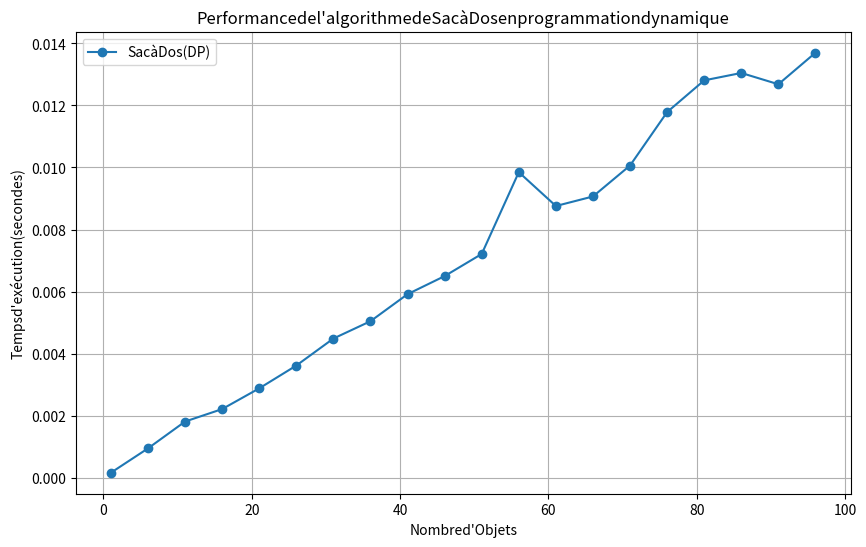

The matplotlib source for this figure:

import time
import numpy as np
import matplotlib.pyplot as plt

#Fonctionpourrésoudreleproblèmedusacàdosaveclaprogrammationdynamique
def knapsack(weights,values,capacity):
    n=len(weights)
    #Créationd'untableaupourstockerlavaleurmaximaleàatteindre
    dp= np.zeros((n+1,capacity+1))

    #Remplissagedutableaudemanièreitérative
    for i in range(1,n+1):
        for w in range(1,capacity+1):
            if weights[i-1]<=w:
                dp[i][w]=max(dp[i-1][w],dp[i-1][w-weights[i-1]]+values[i-1])
            else:
                dp[i][w]=dp[i-1][w]

    return dp[n][capacity]#Retournelavaleurmaximale

#Fonctionpourgénérerdespoidsetdesvaleursaléatoires
def generate_random_items(num_items,max_weight,max_value):
    weights=np.random.randint(1,max_weight+1,num_items)
    values=np.random.randint(1,max_value+1,num_items)
    return weights,values

#Fonctionpourmesurerletempsd'exécutiondel'algorithmedesacàdos
def measure_knapsack_performance(num_items,capacity):
    weights,values=generate_random_items(num_items,20,100)

    start_time = time.time()
    knapsack(weights,values,capacity)
    execution_time = time.time()-start_time

    return execution_time

#Variablespourstockerlestempsd'exécution
num_items_list=range(1,101,5)#De1à100objets
knapsack_times=[]

#Exécutiondestestsdeperformance
capacity=200#Définirunecapacitéfixepourtouteslesexécutions
for num_items in num_items_list:
    exec_time=measure_knapsack_performance(num_items,capacity)
    knapsack_times.append(exec_time)

#Tracédesrésultats
plt.figure(figsize=(10,6))
plt.plot(num_items_list,knapsack_times,label='SacàDos(DP)',marker='o')
plt.xlabel('Nombred\'Objets')
plt.ylabel('Tempsd\'exécution(secondes)')
plt.title('Performancedel\'algorithmedeSacàDosenprogrammationdynamique')
plt.legend()
plt.grid()
plt.show()

